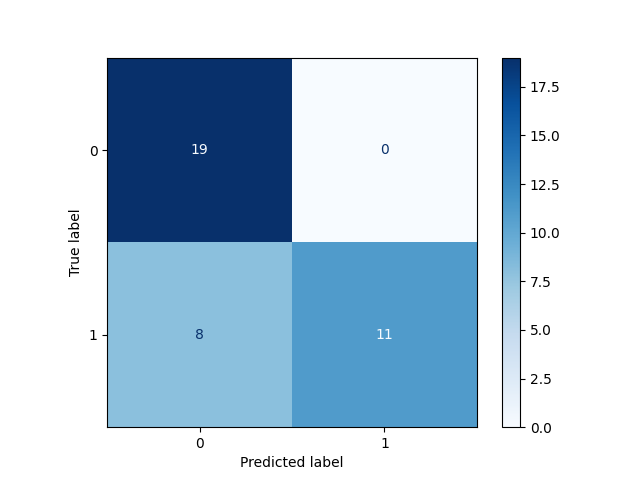

Data behind this chart, as committed beside it:
, Pred 0, Pred 1
True 0, 19, 0
True 1, 8, 11
